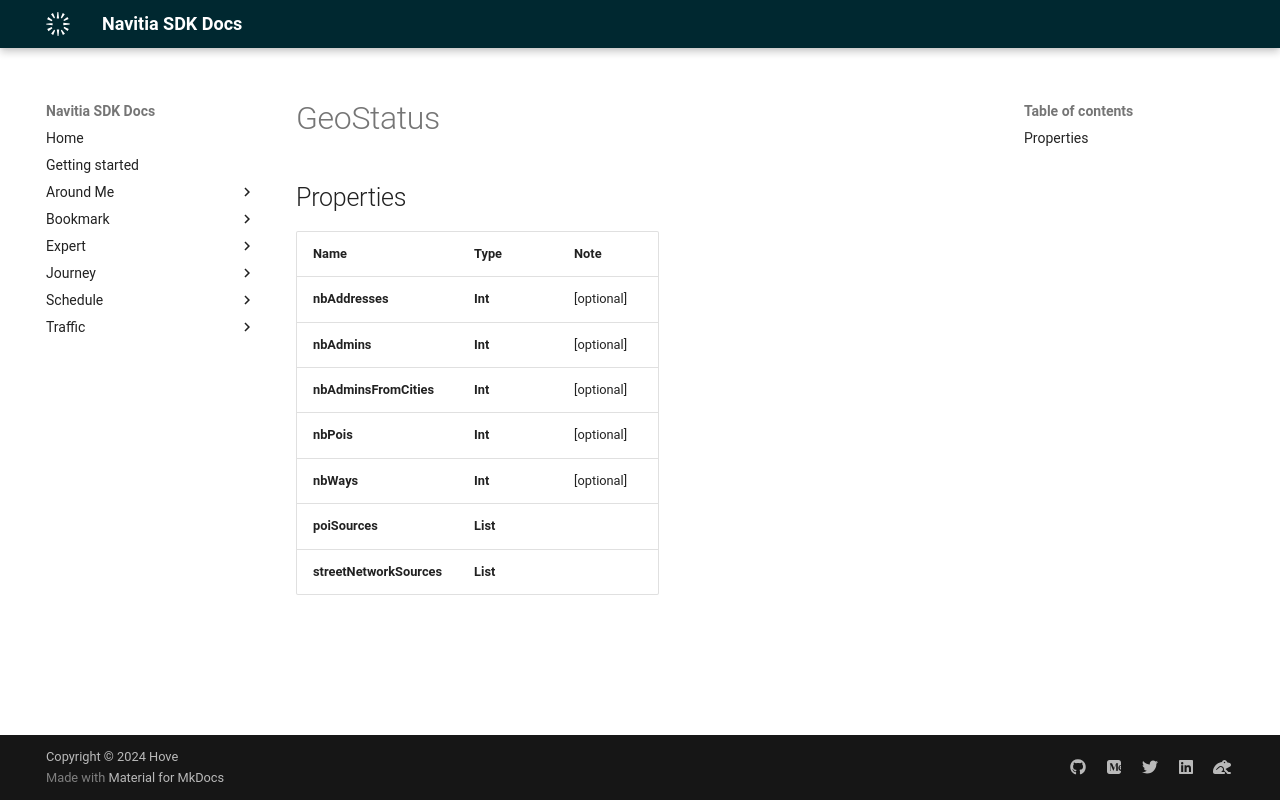

repository: hove-io/navitia_sdk_docs · page: expert/android/model/GeoStatus/index.html · generator: mkdocs

# GeoStatus

## Properties

Name | Type | Note
---- | ---- | ----
**nbAddresses** | **Int** | [optional] 
**nbAdmins** | **Int** | [optional] 
**nbAdminsFromCities** | **Int** | [optional] 
**nbPois** | **Int** | [optional] 
**nbWays** | **Int** | [optional] 
**poiSources** | **List<String>** | 
**streetNetworkSources** | **List<String>** | 
